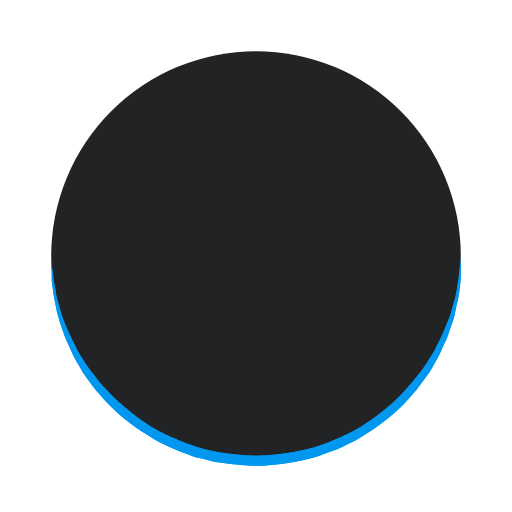
t = 0.00 s
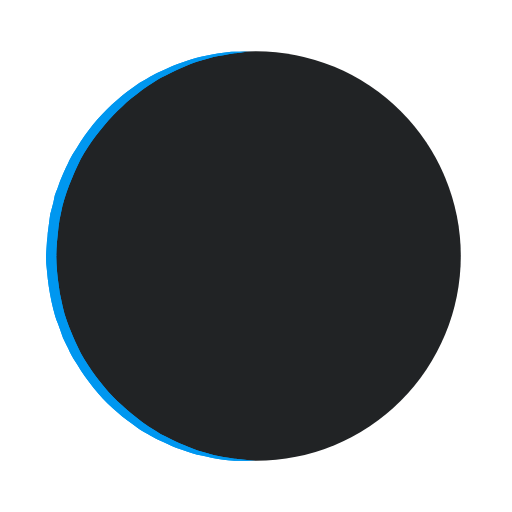
t = 0.25 s
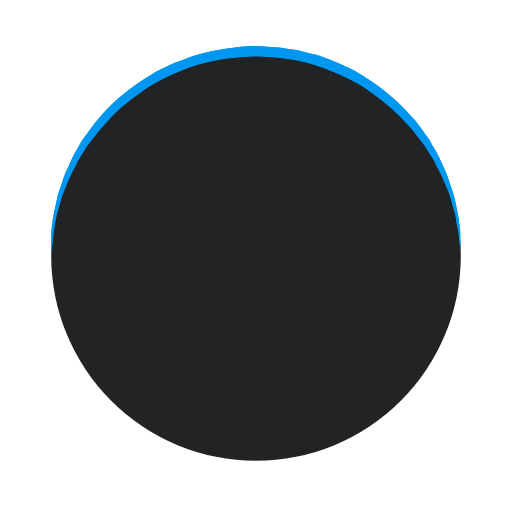
t = 0.50 s
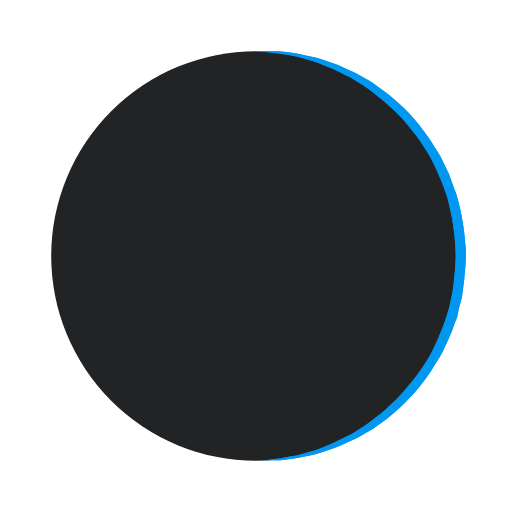
t = 0.75 s

The animated SVG that drew these frames (rendered in a browser with its animation timeline set to each time). Animation: 1 SMIL element (animateTransform=1); one cycle of 1.00 s, repeats indefinitely.

<svg width='400px' height='400px' xmlns="http://www.w3.org/2000/svg" viewBox="0 0 100 100" preserveAspectRatio="xMidYMid" class="uil-ring"><rect x="0" y="0" width="100" height="100" fill="none" class="bk"></rect><defs><filter id="uil-ring-shadow" x="-100%" y="-100%" width="300%" height="300%"><feOffset result="offOut" in="SourceGraphic" dx="0" dy="0"></feOffset><feGaussianBlur result="blurOut" in="offOut" stdDeviation="0"></feGaussianBlur><feBlend in="SourceGraphic" in2="blurOut" mode="normal"></feBlend></filter></defs><circle cx="50" cy="50" r="40" fill="#212325" /><path d="M10,50c0,0,0,0.5,0.1,1.4c0,0.5,0.1,1,0.2,1.7c0,0.3,0.1,0.7,0.1,1.1c0.1,0.4,0.1,0.8,0.2,1.2c0.2,0.8,0.3,1.8,0.5,2.8 c0.3,1,0.6,2.1,0.9,3.2c0.3,1.1,0.9,2.3,1.4,3.5c0.5,1.2,1.2,2.4,1.8,3.7c0.3,0.6,0.8,1.2,1.2,1.9c0.4,0.6,0.8,1.3,1.3,1.9 c1,1.2,1.9,2.6,3.1,3.7c2.2,2.5,5,4.7,7.9,6.7c3,2,6.5,3.4,10.1,4.6c3.6,1.1,7.5,1.5,11.2,1.6c4-0.1,7.7-0.6,11.3-1.6 c3.6-1.2,7-2.6,10-4.6c3-2,5.8-4.2,7.9-6.7c1.2-1.2,2.1-2.5,3.1-3.7c0.5-0.6,0.9-1.3,1.3-1.9c0.4-0.6,0.8-1.3,1.2-1.9 c0.6-1.3,1.3-2.5,1.8-3.7c0.5-1.2,1-2.4,1.4-3.5c0.3-1.1,0.6-2.2,0.9-3.2c0.2-1,0.4-1.9,0.5-2.8c0.1-0.4,0.1-0.8,0.2-1.2 c0-0.4,0.1-0.7,0.1-1.1c0.1-0.7,0.1-1.2,0.2-1.7C90,50.5,90,50,90,50s0,0.5,0,1.4c0,0.5,0,1,0,1.7c0,0.3,0,0.7,0,1.1 c0,0.4-0.1,0.8-0.1,1.2c-0.1,0.9-0.2,1.8-0.4,2.8c-0.2,1-0.5,2.1-0.7,3.3c-0.3,1.2-0.8,2.4-1.2,3.7c-0.2,0.7-0.5,1.3-0.8,1.9 c-0.3,0.7-0.6,1.3-0.9,2c-0.3,0.7-0.7,1.3-1.1,2c-0.4,0.7-0.7,1.4-1.2,2c-1,1.3-1.9,2.7-3.1,4c-2.2,2.7-5,5-8.1,7.1 c-0.8,0.5-1.6,1-2.4,1.5c-0.8,0.5-1.7,0.9-2.6,1.3L66,87.7l-1.4,0.5c-0.9,0.3-1.8,0.7-2.8,1c-3.8,1.1-7.9,1.7-11.8,1.8L47,90.8 c-1,0-2-0.2-3-0.3l-1.5-0.2l-0.7-0.1L41.1,90c-1-0.3-1.9-0.5-2.9-0.7c-0.9-0.3-1.9-0.7-2.8-1L34,87.7l-1.3-0.6 c-0.9-0.4-1.8-0.8-2.6-1.3c-0.8-0.5-1.6-1-2.4-1.5c-3.1-2.1-5.9-4.5-8.1-7.1c-1.2-1.2-2.1-2.7-3.1-4c-0.5-0.6-0.8-1.4-1.2-2 c-0.4-0.7-0.8-1.3-1.1-2c-0.3-0.7-0.6-1.3-0.9-2c-0.3-0.7-0.6-1.3-0.8-1.9c-0.4-1.3-0.9-2.5-1.2-3.7c-0.3-1.2-0.5-2.3-0.7-3.3 c-0.2-1-0.3-2-0.4-2.8c-0.1-0.4-0.1-0.8-0.1-1.2c0-0.4,0-0.7,0-1.1c0-0.7,0-1.2,0-1.7C10,50.5,10,50,10,50z" fill="#0097F0" filter="url(#uil-ring-shadow)"><animateTransform attributeName="transform" type="rotate" from="0 50 50" to="360 50 50" repeatCount="indefinite" dur="1s"></animateTransform></path></svg>